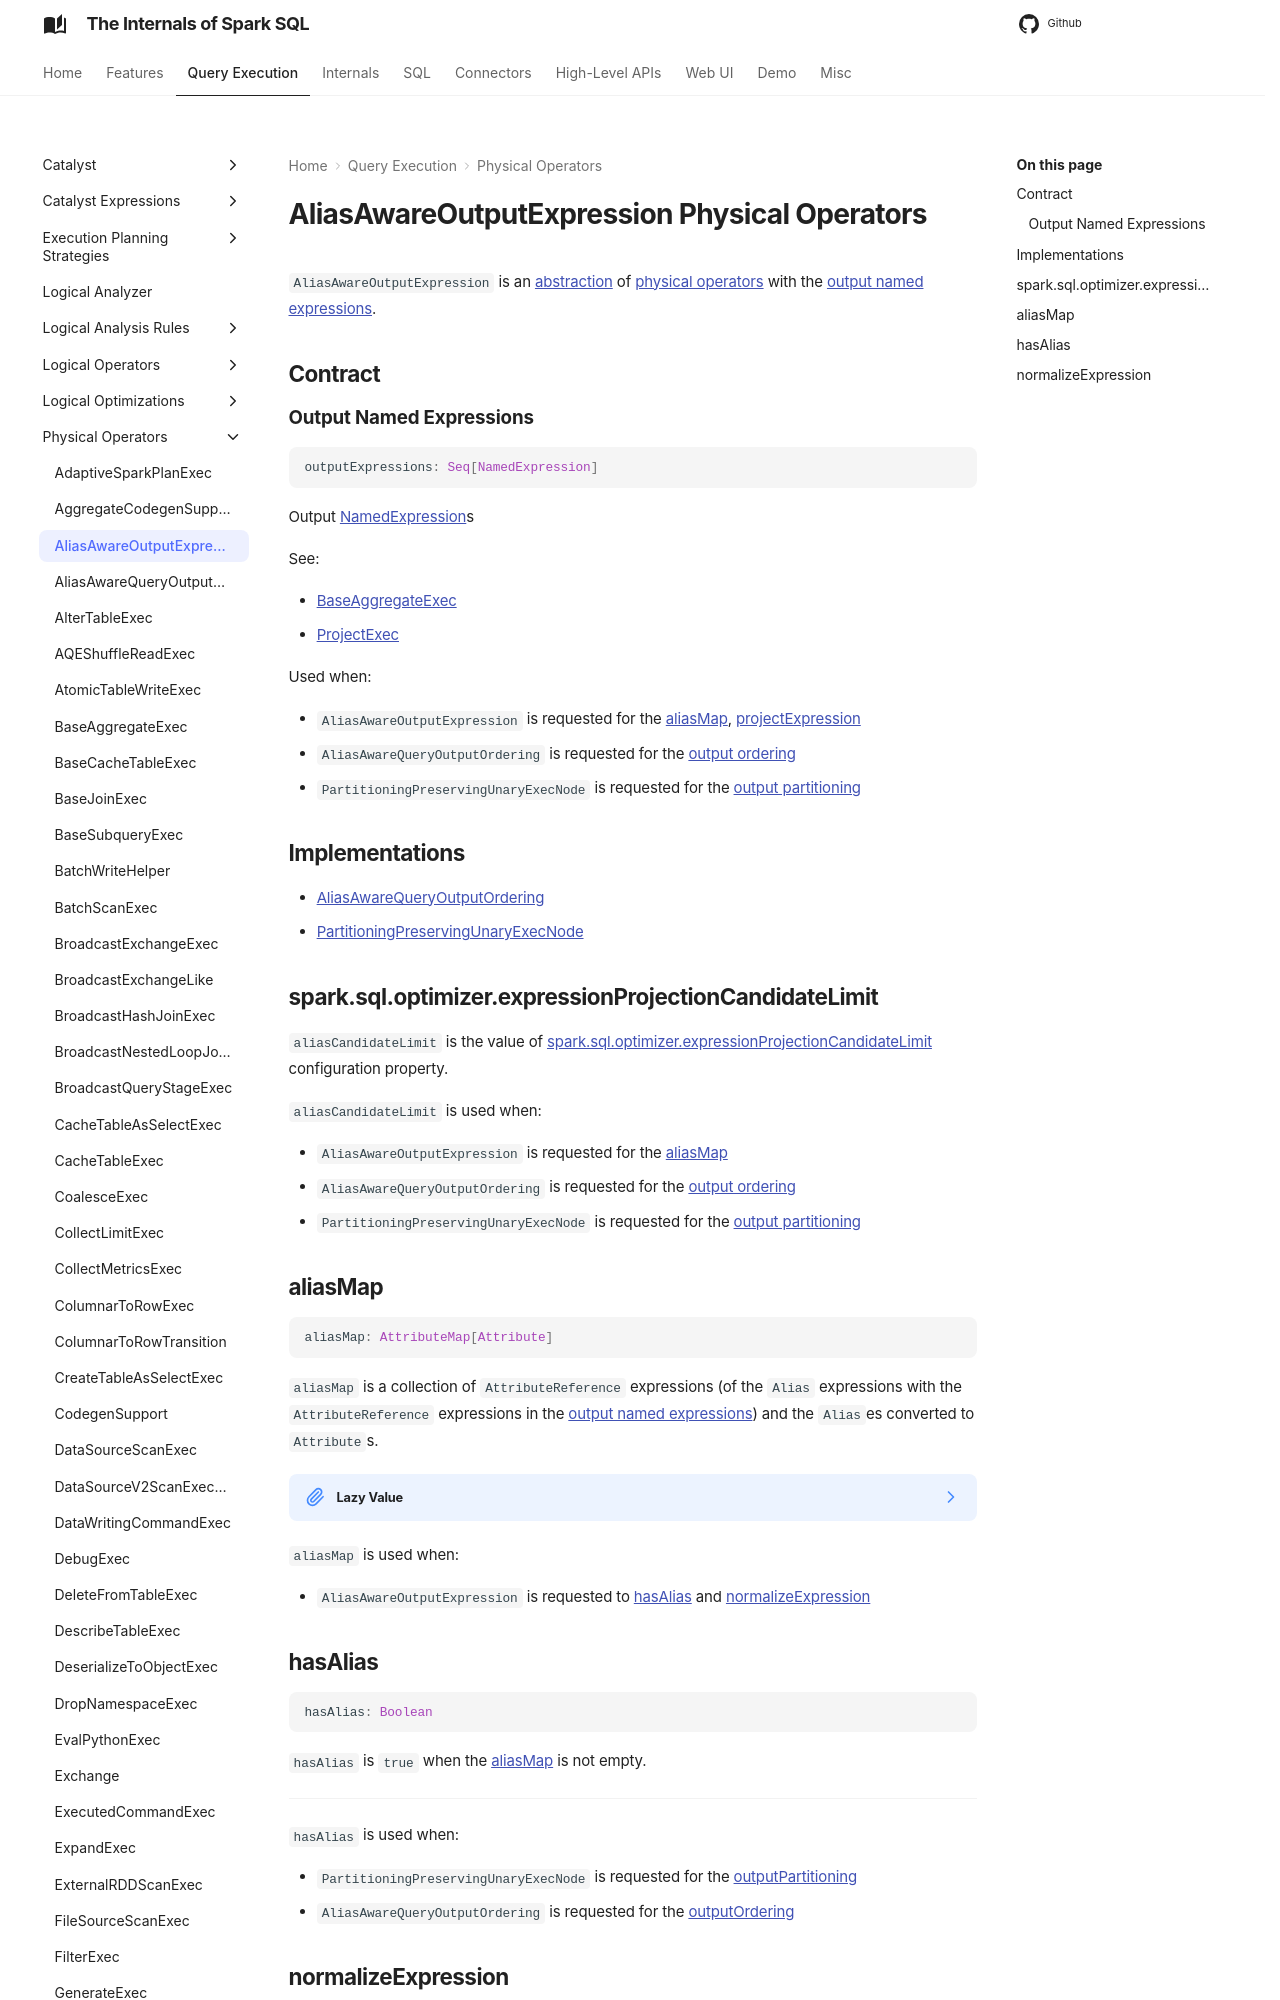

repository: japila-books/spark-sql-internals · page: physical-operators/AliasAwareOutputExpression/index.html · generator: mkdocs

---
title: AliasAwareOutputExpression
---

# AliasAwareOutputExpression Physical Operators

`AliasAwareOutputExpression` is an [abstraction](#contract) of [physical operators](#implementations) with the [output named expressions](#outputExpressions).

## Contract

### Output Named Expressions { #outputExpressions }

```scala
outputExpressions: Seq[NamedExpression]
```

Output [NamedExpression](../expressions/NamedExpression.md)s

See:

* [BaseAggregateExec](BaseAggregateExec.md#outputExpressions)
* [ProjectExec](ProjectExec.md#outputExpressions)

Used when:

* `AliasAwareOutputExpression` is requested for the [aliasMap](#aliasMap), [projectExpression](#projectExpression)
* `AliasAwareQueryOutputOrdering` is requested for the [output ordering](AliasAwareQueryOutputOrdering.md#outputOrdering)
* `PartitioningPreservingUnaryExecNode` is requested for the [output partitioning](PartitioningPreservingUnaryExecNode.md#outputPartitioning)

## Implementations

* [AliasAwareQueryOutputOrdering](AliasAwareQueryOutputOrdering.md)
* [PartitioningPreservingUnaryExecNode](PartitioningPreservingUnaryExecNode.md)
